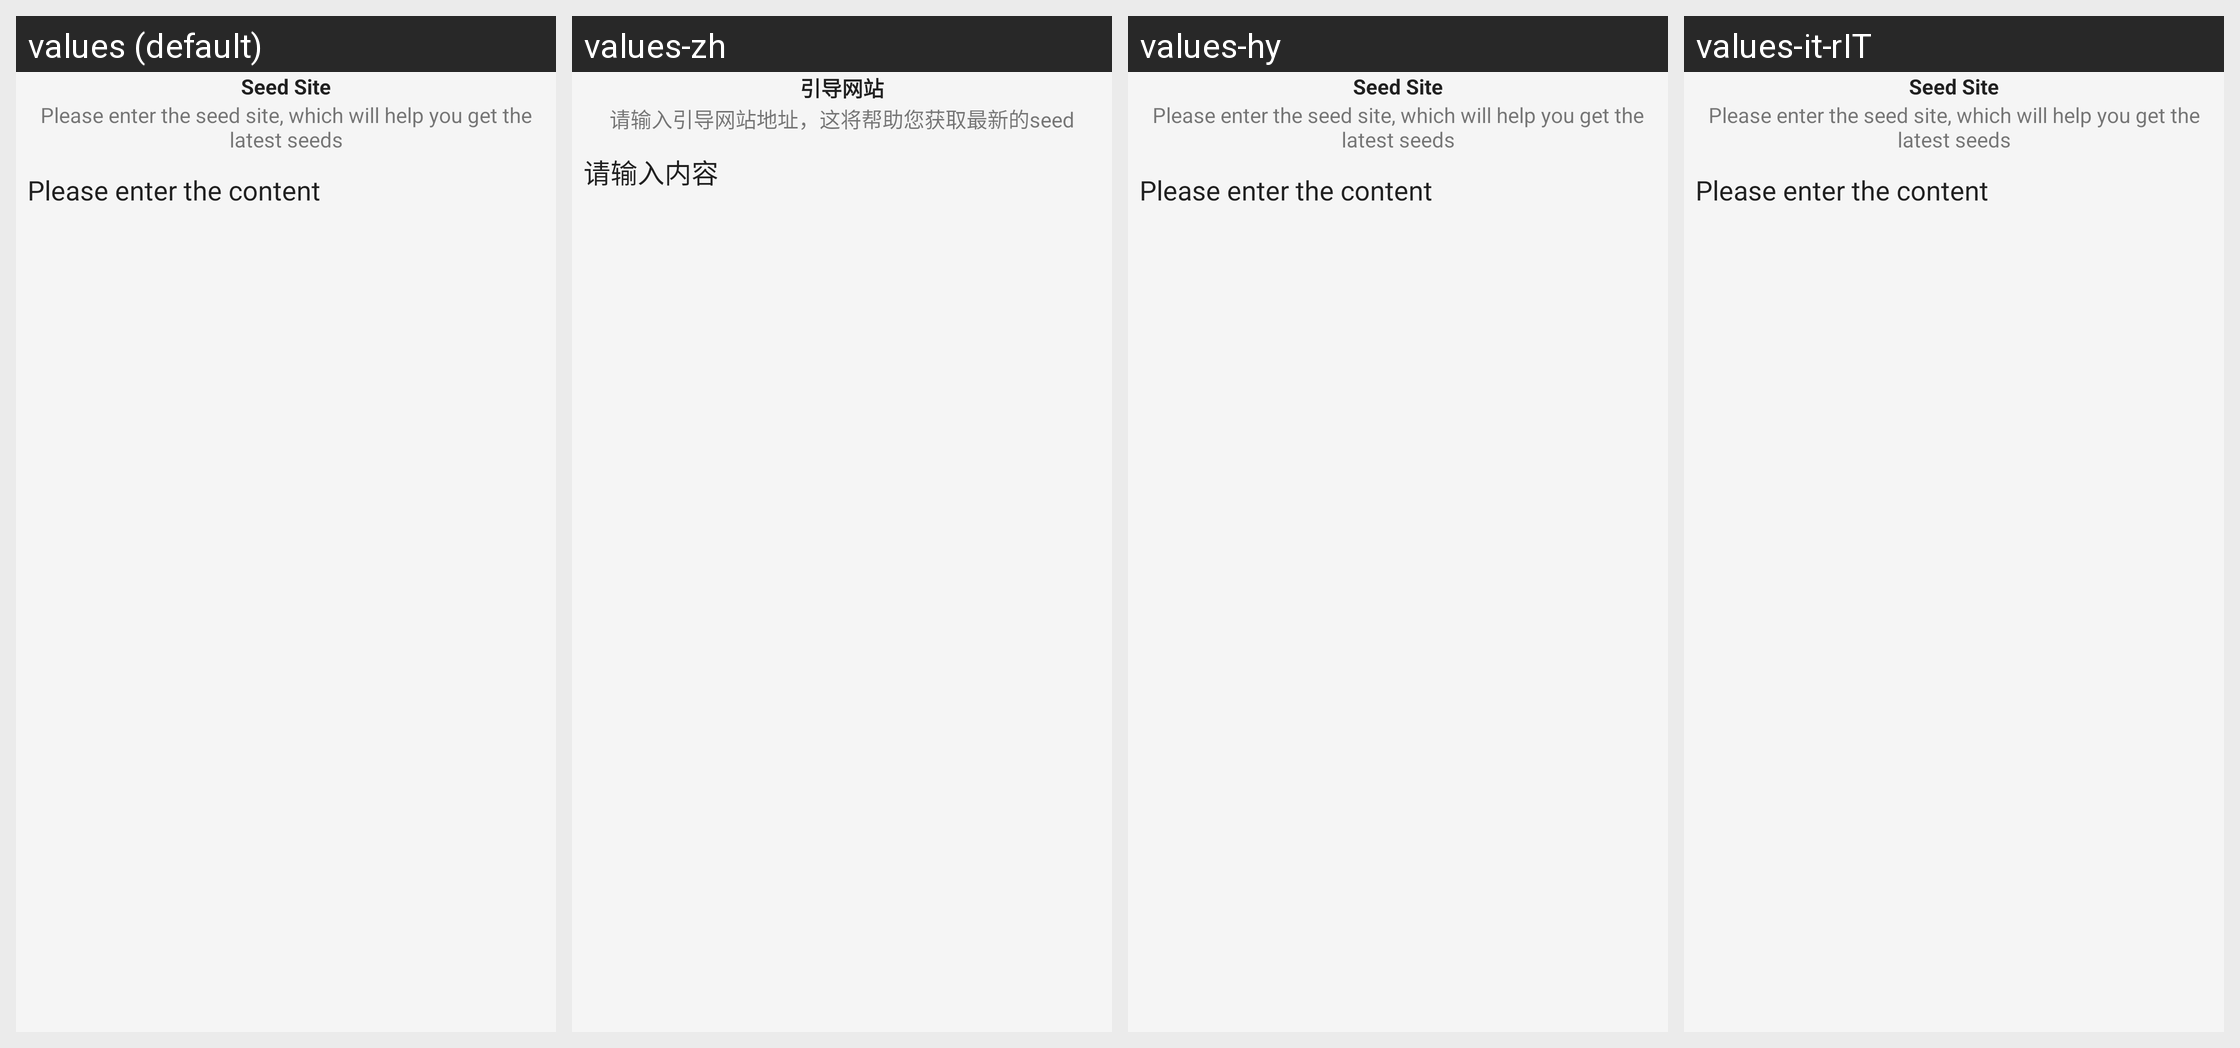

The same Android screen rendered under several of its app's locales, left to right. List the strings drawn on it with the default value and each locale's translation.
Android screen res/layout/dialog_seed_site.xml rendered under 4 locales, left to right: values (default), values-zh, values-hy, values-it-rIT. Device: Nexus 5 (rendered at 1080×1920; each locale shown at half size, 540×960, under a caption strip naming it); theme Theme.Session.DayNight.
Other locales in the repository, not shown: values-af, values-ar-rSA, values-az, values-be, values-bg, values-ca-rES, values-cs-rCZ, values-da, values-de, values-el, values-eo-rUY, values-es, values-fa, values-fi-rFI, values-gl, values-hi, values-hu-rHU, values-in, values-iw-rIL, values-ja, values-km, values-kn-rIN, values-ko, values-lt, values-lv-rLV, values-nb, values-nl-rNL, values-pl-rPL, values-pt, values-pt-rPT, values-ro, values-ru, values-si, values-sq, values-sr, values-sv-rSE, values-ta-rIN, values-te, values-tr-rTR, values-uk, values-uk-rUA, values-ur, values-vi, values-zh-rCN, values-zh-rTW.
Strings drawn on this screen, with the default value and each locale's value (text and hints the layout hard-codes, and strings that could not be matched under every locale, appear in the picture but are not listed):

seed_site
  values: Seed Site
  values-zh: 引导网站
  values-hy: Seed Site  [not translated; the default value is used]
  values-it-rIT: Seed Site  [not translated; the default value is used]

dialog_seed_site_desc
  values: Please enter the seed site, which will help you get the latest seeds
  values-zh: 请输入引导网站地址，这将帮助您获取最新的seed
  values-hy: Please enter the seed site, which will help you get the latest seeds  [not translated; the default value is used]
  values-it-rIT: Please enter the seed site, which will help you get the latest seeds  [not translated; the default value is used]

please_enter_content
  values: Please enter the content
  values-zh: 请输入内容
  values-hy: Please enter the content  [not translated; the default value is used]
  values-it-rIT: Please enter the content  [not translated; the default value is used]
